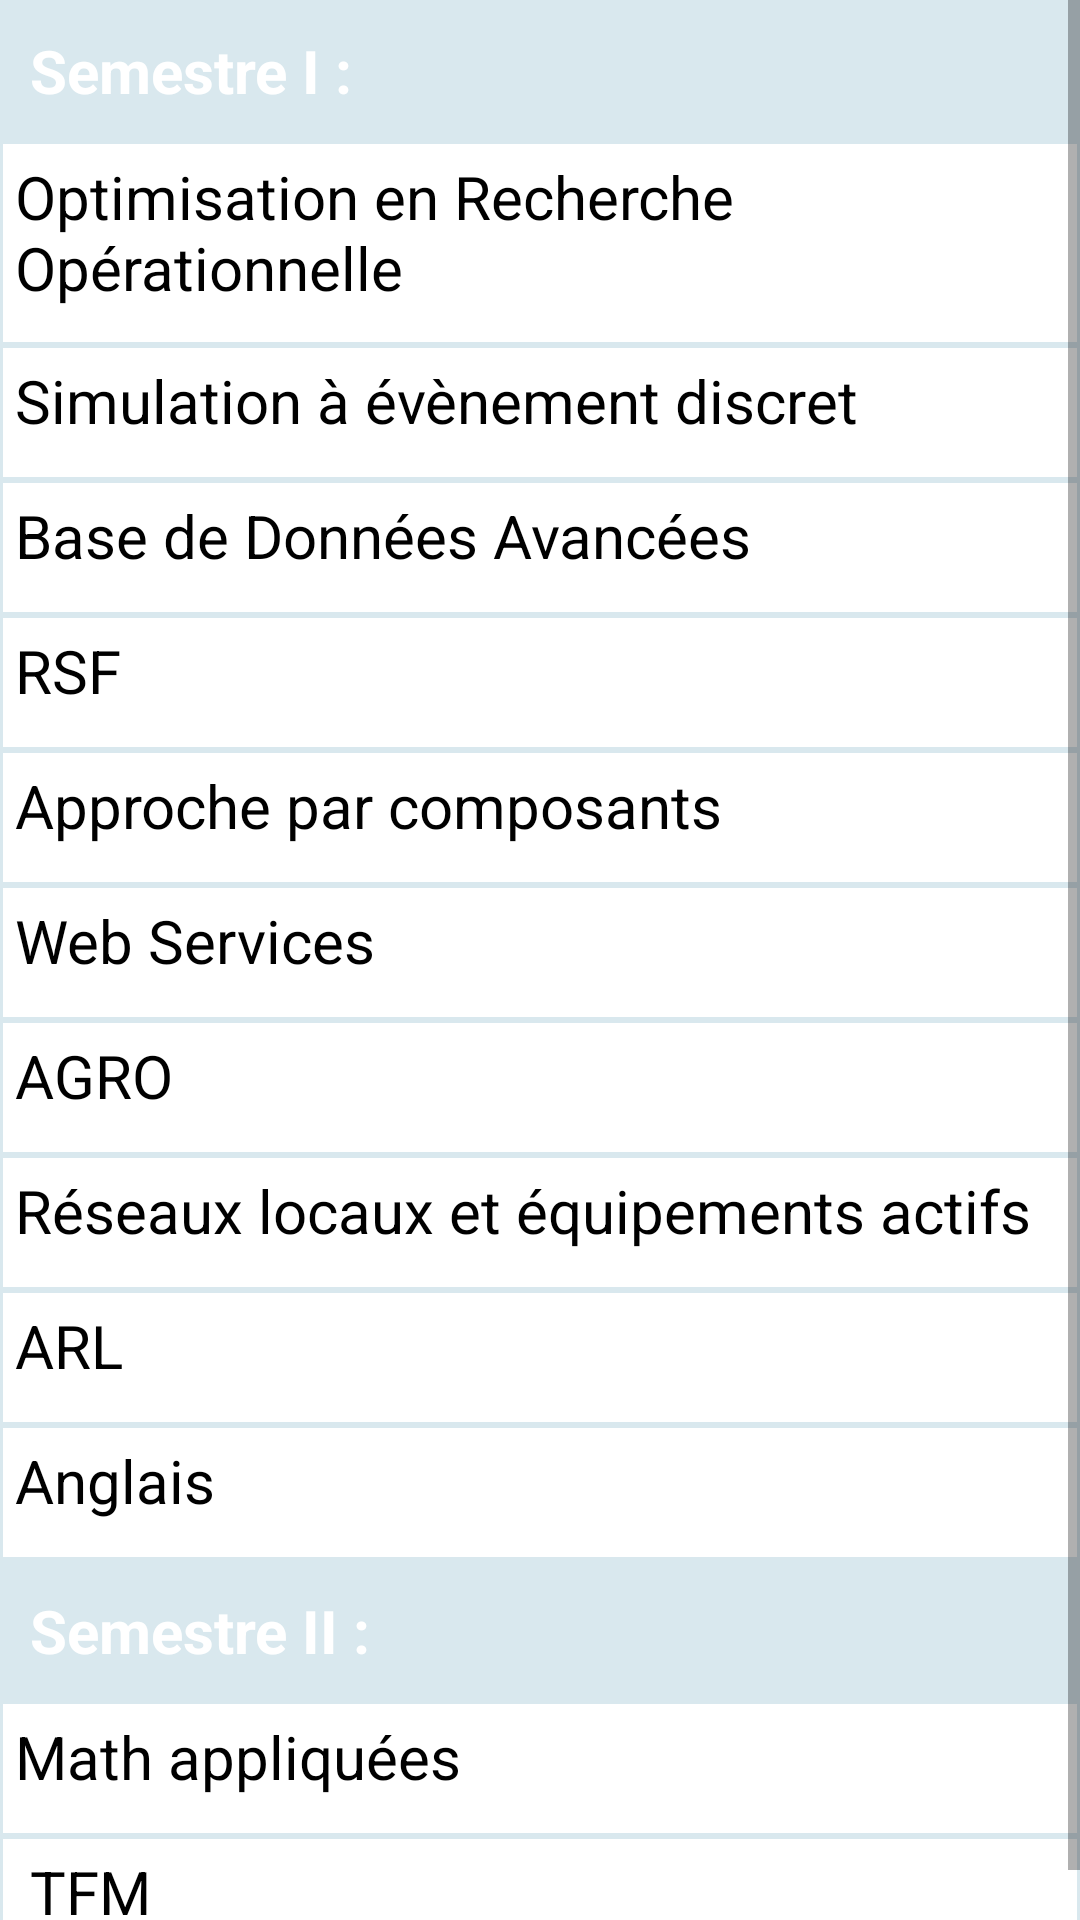

Android layout source for this screen:
<!-- AndroidManifest.xml: application theme Theme.UniversityIbnKhaldoun -->
<!-- res/layout/activity_cour__master_1__r_t.xml -->
<ScrollView xmlns:android="http://schemas.android.com/apk/res/android"
    xmlns:app="http://schemas.android.com/apk/res-auto"
    xmlns:tools="http://schemas.android.com/tools"
    android:layout_width="match_parent"
    android:layout_height="match_parent"
    android:background="#d9e8ee"
    tools:context=".Licence_1ere">

    <LinearLayout
        android:id="@+id/foodItemActvity_linearLayout_fragments"
        android:layout_width="match_parent"
        android:layout_height="match_parent"
        android:orientation="vertical" >


        <TextView
            android:id="@+id/textView7"
            android:layout_width="wrap_content"
            android:layout_height="wrap_content"
            android:layout_margin="10dp"
            android:text="Semestre I :"
            android:textColor="@color/white"
            android:textSize="20dp"
            android:textStyle="bold" />

        <TextView
            android:id="@+id/ORO"
            style="@style/MatiereStyle"
            android:layout_height="68dp"
            android:background="@drawable/border"
            android:text="Optimisation en Recherche Opérationnelle " />

        <TextView
            android:id="@+id/séd"
            android:background="@drawable/border"
            style="@style/MatiereStyle"
            android:text="Simulation à évènement discret" />

        <TextView
            android:id="@+id/bdd"
            android:background="@drawable/border"
            style="@style/MatiereStyle"
            android:text="Base de Données Avancées" />

        <TextView
            android:id="@+id/RSF"
            android:background="@drawable/border"
            style="@style/MatiereStyle"
            android:text="RSF" />

        <TextView
            android:id="@+id/Approche"
            android:background="@drawable/border"
            style="@style/MatiereStyle"
            android:text="Approche par composants" />

        <TextView
            android:id="@+id/web"
            android:background="@drawable/border"
            style="@style/MatiereStyle"
            android:text="Web Services" />


        <TextView
            android:id="@+id/AGRO"
            android:background="@drawable/border"
            style="@style/MatiereStyle"
            android:text="AGRO" />
        <TextView
            android:id="@+id/réseaux"
            android:background="@drawable/border"
            style="@style/MatiereStyle"
            android:text="Réseaux locaux et équipements actifs" />


        <TextView
            android:id="@+id/ARL"
            android:background="@drawable/border"
            style="@style/MatiereStyle"
            android:text="ARL" />

        <TextView
            android:id="@+id/Anglais"
            android:background="@drawable/border"
            style="@style/MatiereStyle"
            android:text="Anglais" />

        <TextView
            android:id="@+id/textView6"
            android:layout_width="wrap_content"
            android:layout_height="wrap_content"
            android:layout_margin="10dp"
            android:text="Semestre II :"
            android:textColor="@color/white"
            android:textSize="20dp"
            android:textStyle="bold" />

        <TextView
            android:id="@+id/mathapp"
            android:background="@drawable/border"
            style="@style/MatiereStyle"
            android:text="Math appliquées" />

        <TextView
            android:id="@+id/TFM"
            android:background="@drawable/border"
            style="@style/MatiereStyle"
            android:text=" TFM" />


    </LinearLayout>

</ScrollView>
<!-- resources referenced by this layout -->
<resources>
  <color name="white">#FFFFFFFF</color>
  <!-- drawable border (drawable) -->
  <?xml version="1.0" encoding="utf-8"?>
  <shape xmlns:android="http://schemas.android.com/apk/res/android">
  
  
          <solid
              android:color="@color/white" />
  
          <stroke android:width="1dp"
                  android:color="#d9e8ee"/>
  
  
      </shape>
  <style name="MatiereStyle">
          <item name="android:layout_height">45dp</item>
          <item name="android:layout_width">match_parent</item>
          <item name="android:textColor">@color/black</item>
          <item name="android:textSize">20dp</item>
          <item name="android:padding">5dp</item>
      </style>
  <style name="Theme.UniversityIbnKhaldoun" parent="Theme.AppCompat.Light.DarkActionBar">
          <item name="colorPrimary">@color/AcueilColor</item>
          <item name="colorPrimaryDark">@color/black</item>
      </style>
  <color name="black">#FF000000</color>
  <color name="AcueilColor">#4B8378</color>
</resources>
